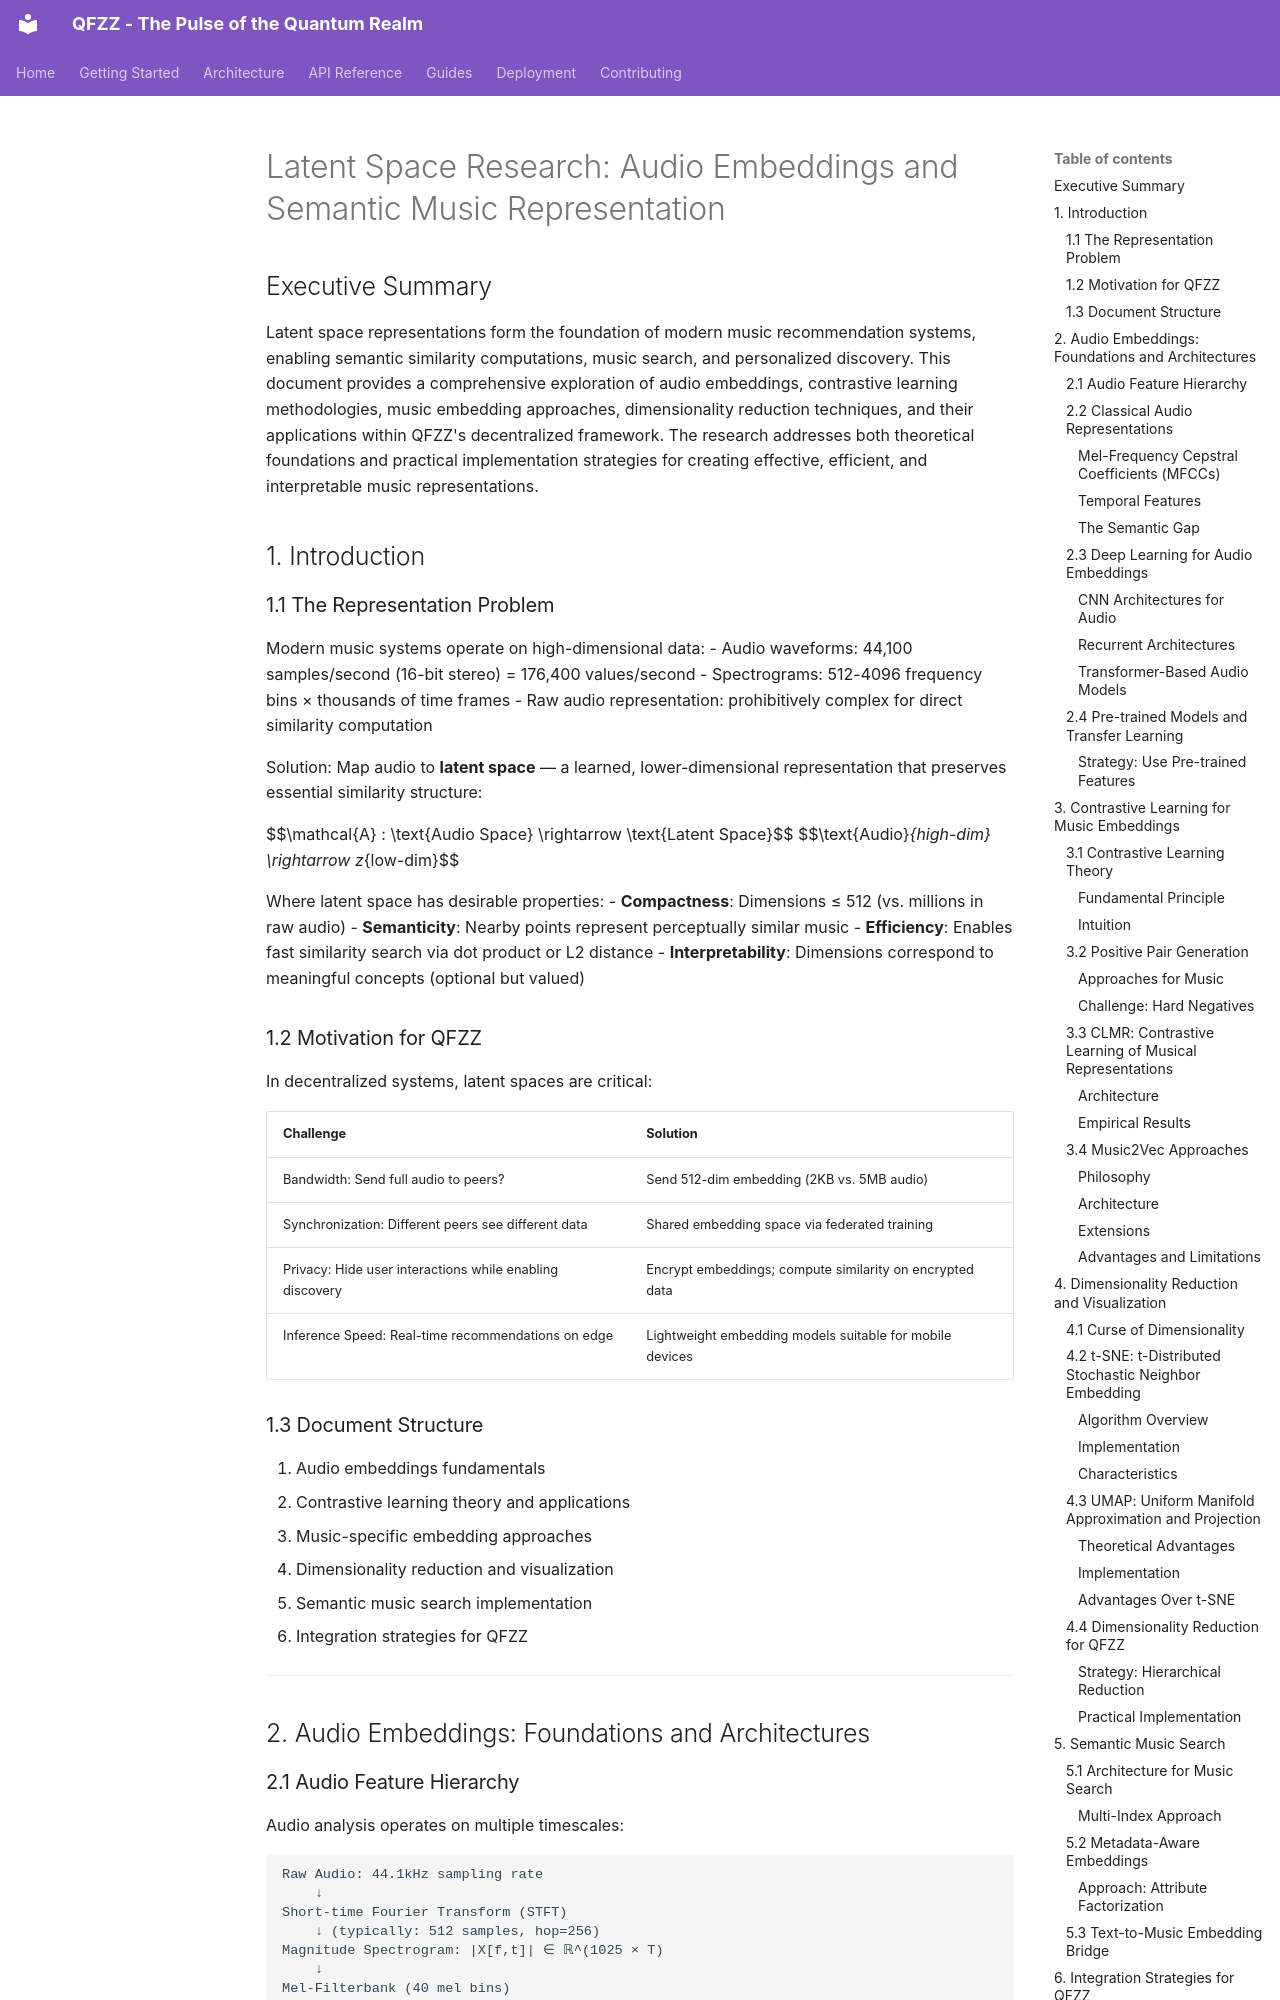

repository: fuzzywigg/QFZZ · page: research/latent-space/index.html · generator: mkdocs

# Latent Space Research: Audio Embeddings and Semantic Music Representation

## Executive Summary

Latent space representations form the foundation of modern music recommendation systems, enabling semantic similarity computations, music search, and personalized discovery. This document provides a comprehensive exploration of audio embeddings, contrastive learning methodologies, music embedding approaches, dimensionality reduction techniques, and their applications within QFZZ's decentralized framework. The research addresses both theoretical foundations and practical implementation strategies for creating effective, efficient, and interpretable music representations.

## 1. Introduction

### 1.1 The Representation Problem

Modern music systems operate on high-dimensional data:
- Audio waveforms: 44,100 samples/second (16-bit stereo) = 176,400 values/second
- Spectrograms: 512-4096 frequency bins × thousands of time frames
- Raw audio representation: prohibitively complex for direct similarity computation

Solution: Map audio to **latent space** — a learned, lower-dimensional representation that preserves essential similarity structure:

$$\mathcal{A} : \text{Audio Space} \rightarrow \text{Latent Space}$$
$$\text{Audio}_{high-dim} \rightarrow z_{low-dim}$$

Where latent space has desirable properties:
- **Compactness**: Dimensions ≤ 512 (vs. millions in raw audio)
- **Semanticity**: Nearby points represent perceptually similar music
- **Efficiency**: Enables fast similarity search via dot product or L2 distance
- **Interpretability**: Dimensions correspond to meaningful concepts (optional but valued)

### 1.2 Motivation for QFZZ

In decentralized systems, latent spaces are critical:

| Challenge | Solution |
|-----------|----------|
| Bandwidth: Send full audio to peers? | Send 512-dim embedding (2KB vs. 5MB audio) |
| Synchronization: Different peers see different data | Shared embedding space via federated training |
| Privacy: Hide user interactions while enabling discovery | Encrypt embeddings; compute similarity on encrypted data |
| Inference Speed: Real-time recommendations on edge | Lightweight embedding models suitable for mobile devices |

### 1.3 Document Structure

1. Audio embeddings fundamentals
2. Contrastive learning theory and applications
3. Music-specific embedding approaches
4. Dimensionality reduction and visualization
5. Semantic music search implementation
6. Integration strategies for QFZZ

---

## 2. Audio Embeddings: Foundations and Architectures
